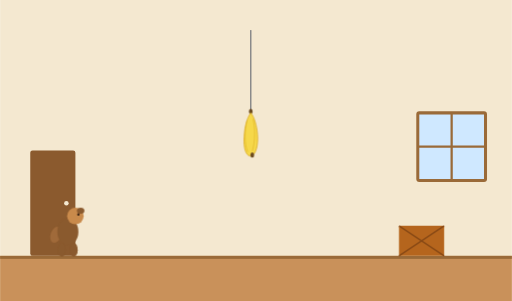
t = 0.00 s
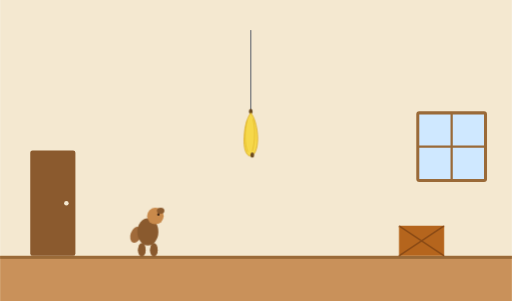
t = 1.40 s
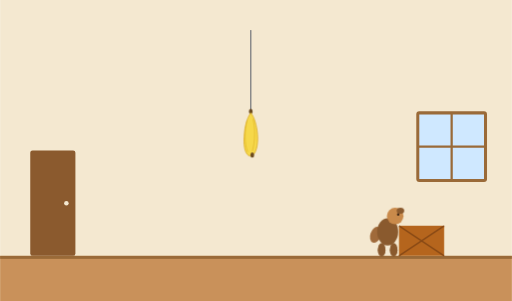
t = 3.36 s
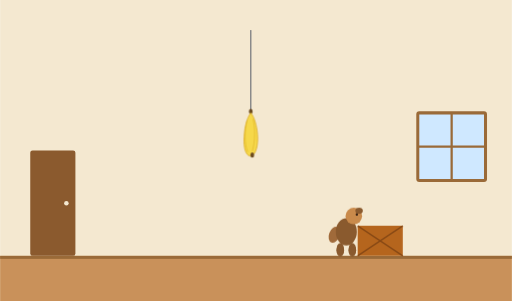
t = 4.76 s
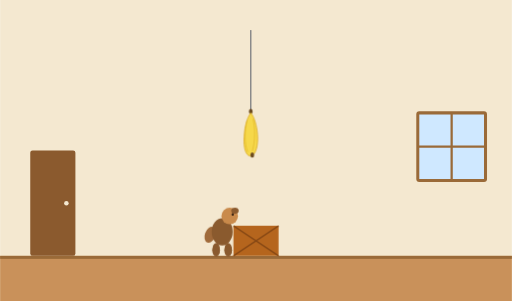
t = 6.86 s
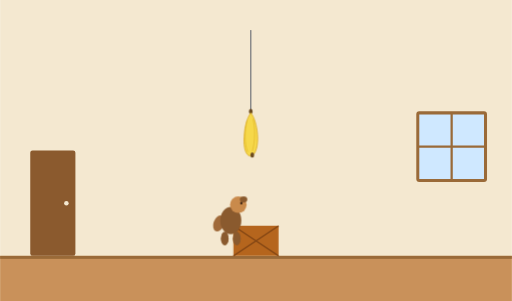
t = 8.40 s

The animated SVG that drew these frames (rendered in a browser with its animation timeline set to each time). Animation: 4 CSS @keyframes rules; frames cover the first 8.40 s, repeats indefinitely.

<svg width="680" height="400" viewBox="0 0 680 400" xmlns="http://www.w3.org/2000/svg" role="img" xmlns:c2pa="http://c2pa.org/manifest">
<title>Monkey and Banana problem animation</title>
<desc>An animated scene where a monkey walks from the door to a box, drags the box under a hanging banana, jumps up onto the box, then jumps a second time to grasp the banana, looping continuously.</desc>
<style>
@keyframes monkeyMove {
  0%    { transform: translate(0px,0px); }
  6%    { transform: translate(0px,0px); }
  22%   { transform: translate(425px,0px); }
  30%   { transform: translate(425px,0px); }
  46%   { transform: translate(205px,0px); }
  58%   { transform: translate(205px,0px); }
  62%   { transform: translate(228px,-30px); }
  66%   { transform: translate(250px,-40px); }
  72%   { transform: translate(250px,-40px); }
  76%   { transform: translate(250px,-49px); }
  80%   { transform: translate(250px,-58px); }
  83%   { transform: translate(250px,-64px); }
  86%   { transform: translate(250px,-68px); }
  88.5% { transform: translate(250px,-80px); }
  93%   { transform: translate(250px,-52px); }
  100%  { transform: translate(0px,0px); }
}
@keyframes boxMove {
  0%   { transform: translate(0px,0px); }
  30%  { transform: translate(0px,0px); }
  46%  { transform: translate(-220px,0px); }
  100% { transform: translate(-220px,0px); }
}
@keyframes bananaFade {
  0%    { opacity: 1; }
  85%   { opacity: 1; }
  88.5% { opacity: 0; }
  99%   { opacity: 0; }
  100%  { opacity: 1; }
}
@keyframes sparkle {
  0%, 83% { opacity: 0; }
  88.5%   { opacity: 1; }
  96%     { opacity: 1; }
  99%     { opacity: 0; }
  100%    { opacity: 0; }
}
.monkey-anim { animation: monkeyMove 14s linear infinite; }
.box-anim    { animation: boxMove 14s linear infinite; }
.banana-anim { animation: bananaFade 14s linear infinite; }
.sparkle-anim{ animation: sparkle 14s linear infinite; }
</style>

<rect x="0" y="0" width="680" height="400" fill="#f4e8d0"/>
<rect x="0" y="340" width="680" height="60" fill="#c9915a"/>
<rect x="0" y="340" width="680" height="4" fill="#9a6a38"/>

<rect x="40" y="200" width="60" height="140" fill="#8b5a2e" rx="3"/>
<circle cx="88" cy="270" r="3" fill="#f4e8d0"/>

<rect x="555" y="150" width="90" height="90" fill="#cfe8ff" stroke="#9a6a38" stroke-width="4" rx="2"/>
<line x1="600" y1="150" x2="600" y2="240" stroke="#9a6a38" stroke-width="3"/>
<line x1="555" y1="195" x2="645" y2="195" stroke="#9a6a38" stroke-width="3"/>

<line x1="333" y1="40" x2="333" y2="149" stroke="#8a8a8a" stroke-width="2"/>

<g class="box-anim">
  <rect x="530" y="300" width="60" height="40" fill="#b5651d" rx="2"/>
  <line x1="530" y1="300" x2="590" y2="340" stroke="#8a4a15" stroke-width="2"/>
  <line x1="590" y1="300" x2="530" y2="340" stroke="#8a4a15" stroke-width="2"/>
</g>

<g class="banana-anim">
  <ellipse cx="333" cy="148" rx="2.5" ry="3.5" fill="#6b4a1f"/>
  <path d="M333,150 C327,158 324,172 324,188 C324,200 328,209 334,207 C340,205 343,193 342,179 C341,167 338,156 333,150 Z" fill="#f6d84a" stroke="#d9a91f" stroke-width="1"/>
  <path d="M328,160 C325,174 324,190 329,202" fill="none" stroke="#d9a91f" stroke-width="0.8" opacity="0.8"/>
  <path d="M336,158 C339,171 339,187 335,201" fill="none" stroke="#d9a91f" stroke-width="0.8" opacity="0.8"/>
  <ellipse cx="335" cy="206" rx="2.5" ry="3.5" fill="#6b4a1f"/>
</g>

<g class="sparkle-anim">
  <path d="M250 238 L254 248 L264 252 L254 256 L250 266 L246 256 L236 252 L246 248 Z" fill="#ffd23f"/>
</g>

<g class="monkey-anim">
  <g transform="translate(90,340)">
    <ellipse cx="-8" cy="-8" rx="5" ry="8" fill="#8a5a2e"/>
    <ellipse cx="8" cy="-8" rx="5" ry="8" fill="#8a5a2e"/>
    <ellipse cx="-16" cy="-28" rx="7" ry="11" fill="#a06a3a" transform="rotate(20 -16 -28)"/>
    <ellipse cx="0" cy="-32" rx="14" ry="18" fill="#8a5a2e"/>
    <circle cx="10" cy="-53" r="11" fill="#c98a4b"/>
    <ellipse cx="17" cy="-60" rx="5" ry="4" fill="#8a5a2e"/>
    <circle cx="14" cy="-55" r="1.6" fill="#3a2313"/>
    <ellipse cx="-8" cy="-8" rx="5" ry="9" fill="#8a5a2e"/>
    <ellipse cx="8" cy="-8" rx="5" ry="9" fill="#8a5a2e"/>
  </g>
</g>
</svg>
